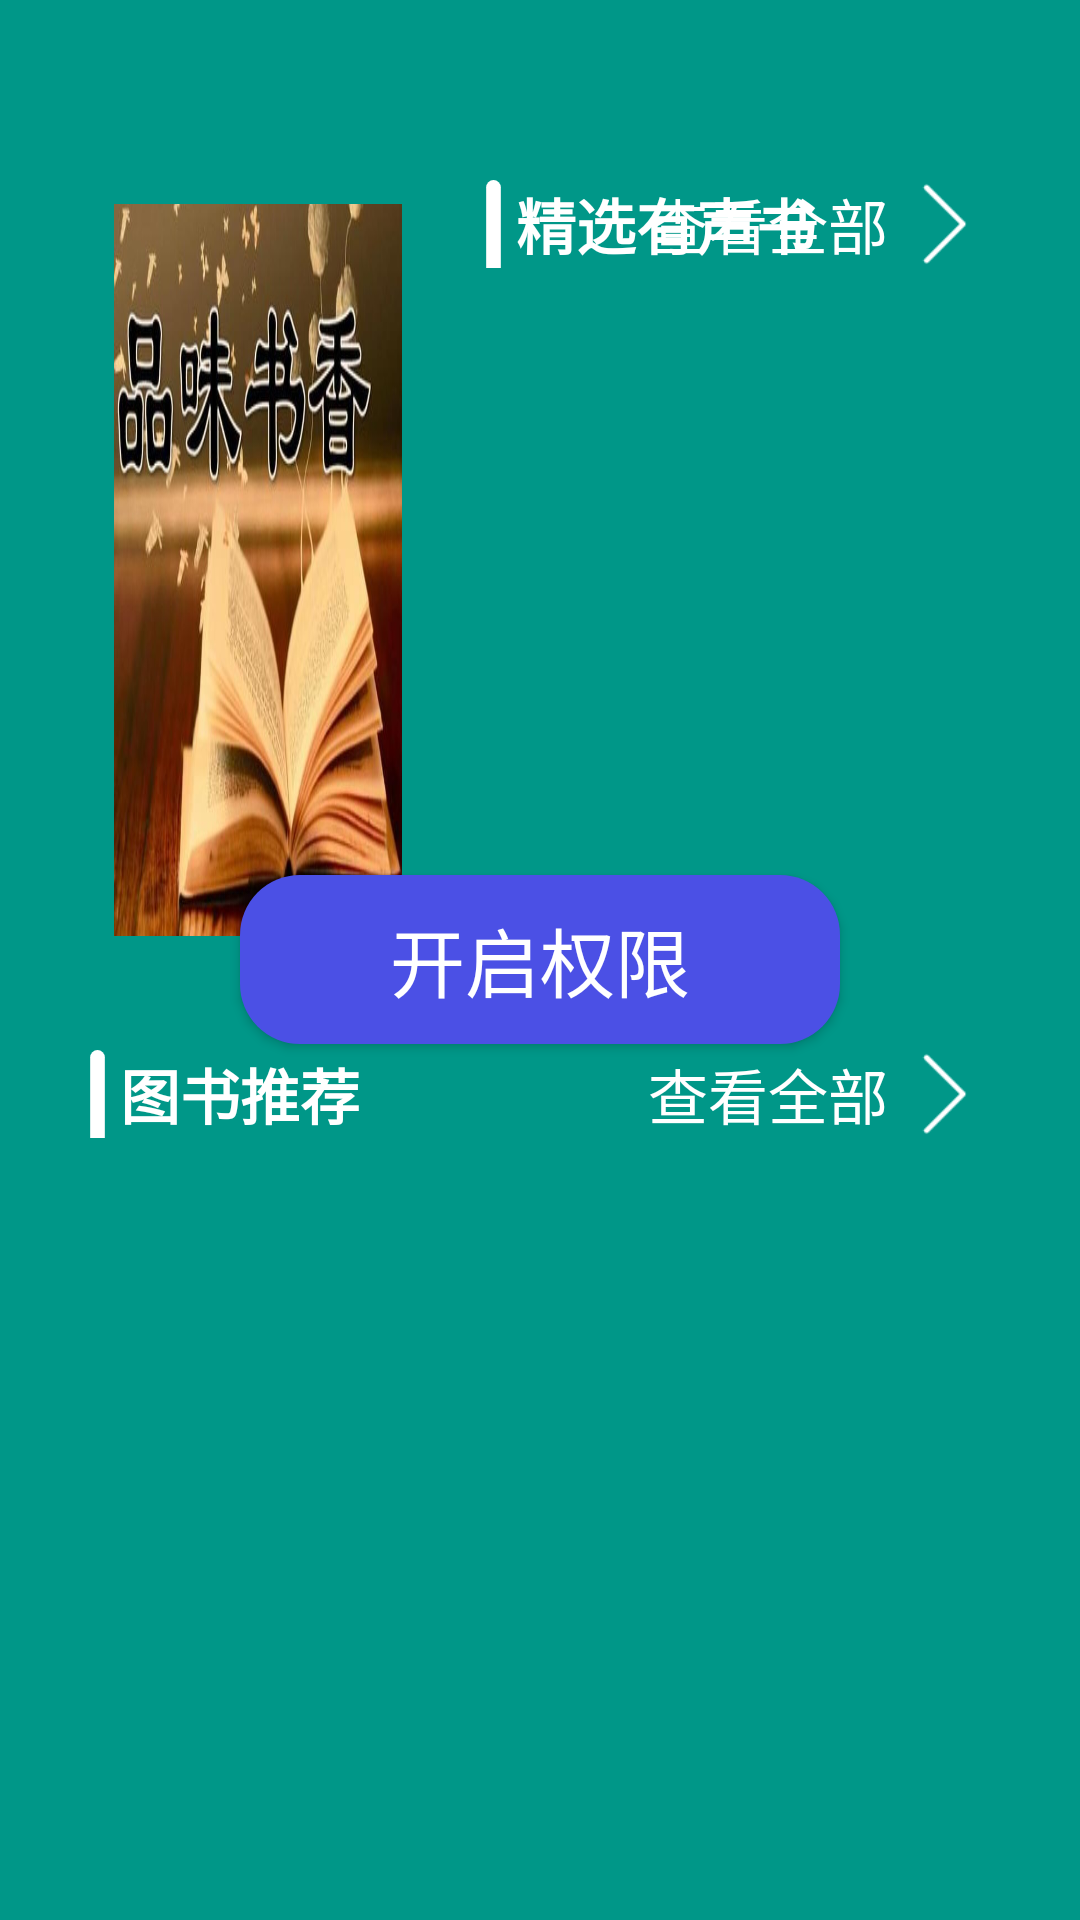

Layout XML and referenced resources for this Android screen:
<!-- AndroidManifest.xml: application theme AppTheme -->
<!-- res/layout/activity_main.xml -->
<?xml version="1.0" encoding="utf-8"?>
<FrameLayout xmlns:android="http://schemas.android.com/apk/res/android"
    xmlns:tools="http://schemas.android.com/tools"
    android:layout_width="match_parent"
    android:layout_height="match_parent"
    android:background="@color/home_page_bg"
    android:orientation="vertical"
    android:paddingLeft="30dp"
    android:paddingTop="30dp"
    android:paddingRight="30dp"
    android:paddingBottom="30dp"
    tools:context="com.xhx.bookread.activity.MainActivity">

    <LinearLayout
        android:layout_marginTop="30dp"
        android:id="@+id/llContent"
        android:layout_width="match_parent"
        android:layout_height="match_parent"
        android:orientation="vertical">

        <LinearLayout
            android:layout_width="match_parent"
            android:layout_height="0dp"
            android:layout_weight="1"
            android:orientation="horizontal">

            <ImageView
                android:id="@+id/ivPic"
                android:layout_width="0dp"
                android:layout_height="match_parent"
                android:layout_weight="2"
                android:padding="8dp"
                android:scaleType="fitXY"
                android:src="@mipmap/home_logo"
                android:text="打开" />

            <LinearLayout
                android:layout_width="0dp"
                android:layout_height="match_parent"
                android:layout_marginLeft="20dp"
                android:layout_weight="3"
                android:orientation="vertical">

                <RelativeLayout
                    android:layout_width="match_parent"
                    android:layout_height="wrap_content">

                    <ImageView
                        android:id="@+id/ivIndex"
                        android:layout_width="wrap_content"
                        android:layout_height="wrap_content"
                        android:layout_alignTop="@id/tvTT"
                        android:layout_alignBottom="@id/tvTT"
                        android:src="@drawable/pic_line_white" />

                    <TextView
                        android:id="@+id/tvTT"
                        android:layout_width="wrap_content"
                        android:layout_height="wrap_content"
                        android:layout_marginLeft="5dp"
                        android:layout_toRightOf="@id/ivIndex"
                        android:text="精选有声书"
                        android:textColor="@color/white"
                        android:textSize="20sp"
                        android:textStyle="bold" />

                    <TextView
                        android:id="@+id/lookAll"
                        android:layout_width="wrap_content"
                        android:layout_height="wrap_content"
                        android:layout_marginRight="2dp"
                        android:layout_toLeftOf="@id/ivNext"
                        android:gravity="center_vertical"
                        android:text="查看全部"
                        android:textSize="20sp"
                        android:textColor="@color/white" />

                    <ImageView
                        android:id="@+id/ivNext"
                        android:layout_width="wrap_content"
                        android:layout_height="wrap_content"
                        android:layout_alignTop="@id/lookAll"
                        android:layout_alignBottom="@id/lookAll"
                        android:layout_alignParentRight="true"
                        android:src="@mipmap/png_next_grey" />
                </RelativeLayout>

                <LinearLayout
                    android:layout_width="match_parent"
                    android:layout_height="match_parent"
                    android:layout_marginTop="30dp"
                    android:orientation="vertical">

                    <LinearLayout
                        android:layout_width="match_parent"
                        android:layout_height="0dp"
                        android:layout_weight="1"
                        android:orientation="horizontal">

                        <com.xhx.bookread.view.ViewHomeItem
                            android:visibility="invisible"
                            android:id="@+id/vhi11"
                            android:layout_width="0dp"
                            android:layout_height="match_parent"
                            android:layout_weight="1" />

                        <com.xhx.bookread.view.ViewHomeItem
                            android:visibility="invisible"
                            android:id="@+id/vhi12"
                            android:layout_width="0dp"
                            android:layout_marginLeft="15dp"
                            android:layout_height="match_parent"
                            android:layout_weight="1" />

                        <com.xhx.bookread.view.ViewHomeItem
                            android:visibility="invisible"
                            android:id="@+id/vhi13"
                            android:layout_marginLeft="15dp"
                            android:layout_width="0dp"
                            android:layout_height="match_parent"
                            android:layout_weight="1" />

                    </LinearLayout>


                    <LinearLayout

                        android:layout_width="match_parent"
                        android:layout_height="0dp"
                        android:layout_marginTop="15dp"
                        android:layout_weight="1"
                        android:orientation="horizontal">

                        <com.xhx.bookread.view.ViewHomeItem
                            android:visibility="invisible"
                            android:id="@+id/vhi21"
                            android:layout_width="0dp"
                            android:layout_height="match_parent"
                            android:layout_weight="1" />

                        <com.xhx.bookread.view.ViewHomeItem
                            android:visibility="invisible"
                            android:id="@+id/vhi22"
                            android:layout_marginLeft="10dp"
                            android:layout_width="0dp"
                            android:layout_height="match_parent"
                            android:layout_weight="1" />

                        <com.xhx.bookread.view.ViewHomeItem
                            android:visibility="invisible"
                            android:id="@+id/vhi23"
                            android:layout_marginLeft="10dp"
                            android:layout_width="0dp"
                            android:layout_height="match_parent"
                            android:layout_weight="1" />

                    </LinearLayout>

                </LinearLayout>


            </LinearLayout>

        </LinearLayout>

        <LinearLayout
            android:layout_width="match_parent"
            android:layout_height="0dp"
            android:layout_marginTop="30dp"
            android:layout_weight="1"
            android:orientation="vertical">

            <RelativeLayout
                android:layout_width="match_parent"
                android:layout_height="wrap_content"
                android:gravity="center_vertical">

                <ImageView
                    android:id="@+id/ivIndex1"
                    android:layout_width="wrap_content"
                    android:layout_height="wrap_content"
                    android:layout_alignTop="@id/tvTT1"
                    android:layout_alignBottom="@id/tvTT1"
                    android:src="@drawable/pic_line_white" />

                <TextView
                    android:id="@+id/tvTT1"
                    android:layout_width="wrap_content"
                    android:layout_height="wrap_content"
                    android:layout_marginLeft="5dp"
                    android:layout_toRightOf="@id/ivIndex1"
                    android:text="图书推荐"
                    android:textColor="@color/white"
                    android:textSize="20sp"
                    android:textStyle="bold" />

                <TextView
                    android:id="@+id/lookAll1"
                    android:layout_width="wrap_content"
                    android:layout_height="wrap_content"
                    android:layout_marginRight="2dp"
                    android:layout_toLeftOf="@id/ivNext1"
                    android:gravity="center_vertical"
                    android:text="查看全部"
                    android:textSize="20sp"
                    android:textColor="@color/white" />

                <ImageView
                    android:id="@+id/ivNext1"
                    android:layout_width="wrap_content"
                    android:layout_height="wrap_content"
                    android:layout_alignTop="@id/lookAll1"
                    android:layout_alignBottom="@id/lookAll1"
                    android:layout_alignParentRight="true"
                    android:src="@mipmap/png_next_grey" />
            </RelativeLayout>

            <androidx.recyclerview.widget.RecyclerView
                android:layout_marginTop="20dp"
                android:id="@+id/rvBottom"
                android:layout_width="match_parent"
                android:layout_height="wrap_content" />
        </LinearLayout>
    </LinearLayout>

    <Button
        android:id="@+id/btnRequestPermission"
        android:layout_width="wrap_content"
        android:layout_height="wrap_content"
        android:layout_gravity="center"
        android:background="@drawable/bg_home_item_5"
        android:paddingLeft="50dp"
        android:paddingTop="10dp"
        android:paddingRight="50dp"
        android:paddingBottom="10dp"
        android:text="开启权限"
        android:textColor="@color/white"
        android:textSize="25sp" />

</FrameLayout>
<!-- resources referenced by this layout -->
<resources>
  <color name="home_page_bg">#009788</color>
  <color name="white">#FFFFFF</color>
  <!-- drawable bg_home_item_5 (drawable) -->
  <?xml version="1.0" encoding="utf-8"?>
  <shape xmlns:android="http://schemas.android.com/apk/res/android">
      <solid android:color="@color/home_item_color_5"/>
      <corners android:radius="20dp"/>
  </shape>
  <!-- drawable pic_line_white (drawable) -->
  <?xml version="1.0" encoding="utf-8"?>
  <shape xmlns:android="http://schemas.android.com/apk/res/android">
      <size android:height="30dp" android:width="5dp"/>
      <corners android:topLeftRadius="5dp" android:topRightRadius="5dp"/>
      <solid android:color="@color/white"/>
  </shape>
  <!-- mipmap home_logo: jpg bitmap (mipmap-xhdpi, 67561 bytes) -->
  <!-- mipmap png_next_grey: png bitmap (mipmap-xhdpi, 640 bytes) -->
  <style name="AppTheme" parent="Theme.AppCompat.Light.NoActionBar">
          
          <item name="colorPrimary">@color/colorPrimary</item>
          <item name="colorPrimaryDark">@color/colorPrimaryDark</item>
          <item name="colorAccent">@color/colorAccent</item>
      </style>
  <color name="home_item_color_5">#4b50e5</color>
  <color name="colorPrimary">#00c88a</color>
  <color name="colorPrimaryDark">#00c88a</color>
  <color name="colorAccent">#D81B60</color>
</resources>
